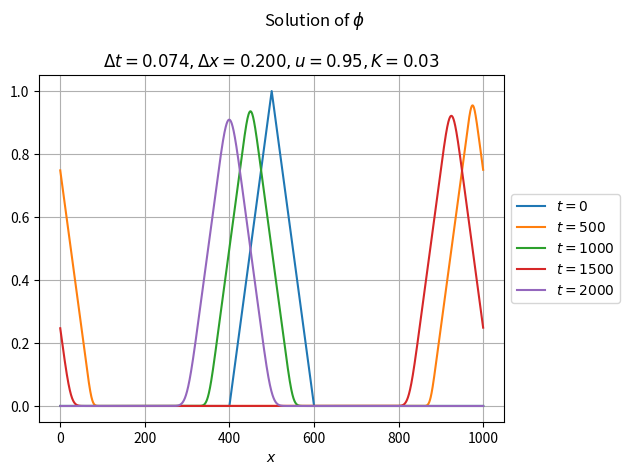
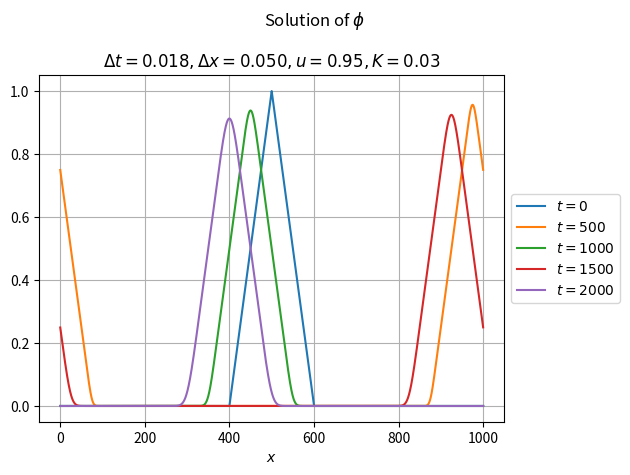

Write the Python code that produced these figures, in order.
import matplotlib.pyplot as plt
import numpy as np
from typing import Callable
# plt.style.use('dark_background') # use dark mode style

class AdvectionDiffusion:
    def __init__(self, 
                 phi0 : Callable[[np.array], np.array], 
                 u : float, c: float, k : float,
                 dx : float, x0 : float, x1 : float,
                 alpha : float = 0.0,
                 beta : float = 1):
        
        # Save numerical parameters
        self.phi0 = phi0
        self.u = u
        self.k = k
        self.dx = dx
        self.dt = min([c * dx / u, abs(c) * dx ** 2 / k]) # based on definition of Courant number
        self.dc = k * self.dt / dx ** 2
        self.c = u * self.dt / dx

        # Save filter info
        self.alpha = alpha
        self.beta = beta

        # Define space domain
        nx = int((x1 - x0) / dx) + 1
        self.xs = np.linspace(x0, x1, nx)
    
    def ftcs_diff(self, phi_now: np.array) -> np.array:
        return phi_now - 0.5 * self.c * (np.roll(phi_now, -1) - np.roll(phi_now, 1)) + \
        self.dc * (np.roll(phi_now, -1) - 2 * phi_now + np.roll(phi_now, 1))
    
    def ctcs_diff(self, phi_old: np.array, phi_now: np.array) -> np.array:
        return phi_old - self.c * (np.roll(phi_now, -1) - np.roll(phi_now, 1)) + \
        2 * self.dc * (np.roll(phi_old, -1) - 2 * phi_old + np.roll(phi_old, 1))

    def plot_phi(self, phi: np.array, time: float):
        label = rf'$t={int(time)}$'
        plt.plot(self.xs, phi, label=label)
    
    def solve(self, t0: float, t1: float, display_time):
        # Initialize time and stream function
        t = t0
        phi_old = self.phi0(self.xs)

        # Plot initial condition
        plt.figure()
        self.plot_phi(phi_old, 0)

        # Update stream function by FTCS
        phi_now = self.ftcs_diff(phi_old)
        t += self.dt

        # Iterate and apply numerical scheme
        while (t < t1):

            # Update stream function by using CTCS
            phi_new = self.ctcs_diff(phi_old, phi_now)

            # Swap values and apply filter
            d = self.alpha * (phi_old + phi_new - 2.0 * phi_now)
            phi_old = phi_now + self.beta * d
            phi_now = phi_new + (1 - self.beta) * d

            # Update time
            t += self.dt
            
            # Plot given condition
            if ((t - t0) % display_time) < self.dt:
                self.plot_phi(phi_new, t)

        # Decorate plot
        plt.suptitle(r'Solution of $\phi$')
        plt.title(rf'$\Delta t={self.dt :.3f}, \Delta x={self.dx :.3f}, u={self.u}, K={self.k :.2f}$')
        plt.legend(loc='center left', bbox_to_anchor=(1, 0.5))
        plt.grid()
        plt.xlabel('$x$')
        plt.tight_layout()

def fill_array(out: np.array, x: np.array, bounds: list[float, float], f) -> np.array:
    idxs = (x >= bounds[0]) & (x < bounds[1])
    out[idxs] = f(x[idxs])
    return out
            
if __name__ == '__main__':
    # Define streamfunction initial condition, phi(x, 0)
    def phi0 (x: np.array) -> np.array:
        out = np.zeros_like(x)
        out = fill_array(out, x, [400.0, 500.0], lambda x : 0.01 * (x-400))
        out = fill_array(out, x, [500.0, 600.0], lambda x : 2 - 0.01 * (x-400))
        return out
        
    # Define space and time domain, and velocity
    x0, x1  = 0, 1_000
    t0, t1  = 0, 2_000
    u       = 0.95
    k       = 0.029

    # Define Courant number of choice
    c       = 0.35

    # Solve with RAW filter (dx = 0.2)
    advc = AdvectionDiffusion(phi0=phi0, u=u, dx=0.2, x0=x0, 
                    x1=x1, c=c, k=k, alpha=0.1, beta=0.53)
    advc.solve(t0, t1, display_time=500)

    # Solve with RAW filter (dx = 0.05)
    advc = AdvectionDiffusion(phi0=phi0, u=u, dx=0.05, x0=x0, 
                    x1=x1, c=c, k=k, alpha=0.1, beta=0.53)
    advc.solve(t0, t1, display_time=500)

    # Display solution
    plt.show()
    
